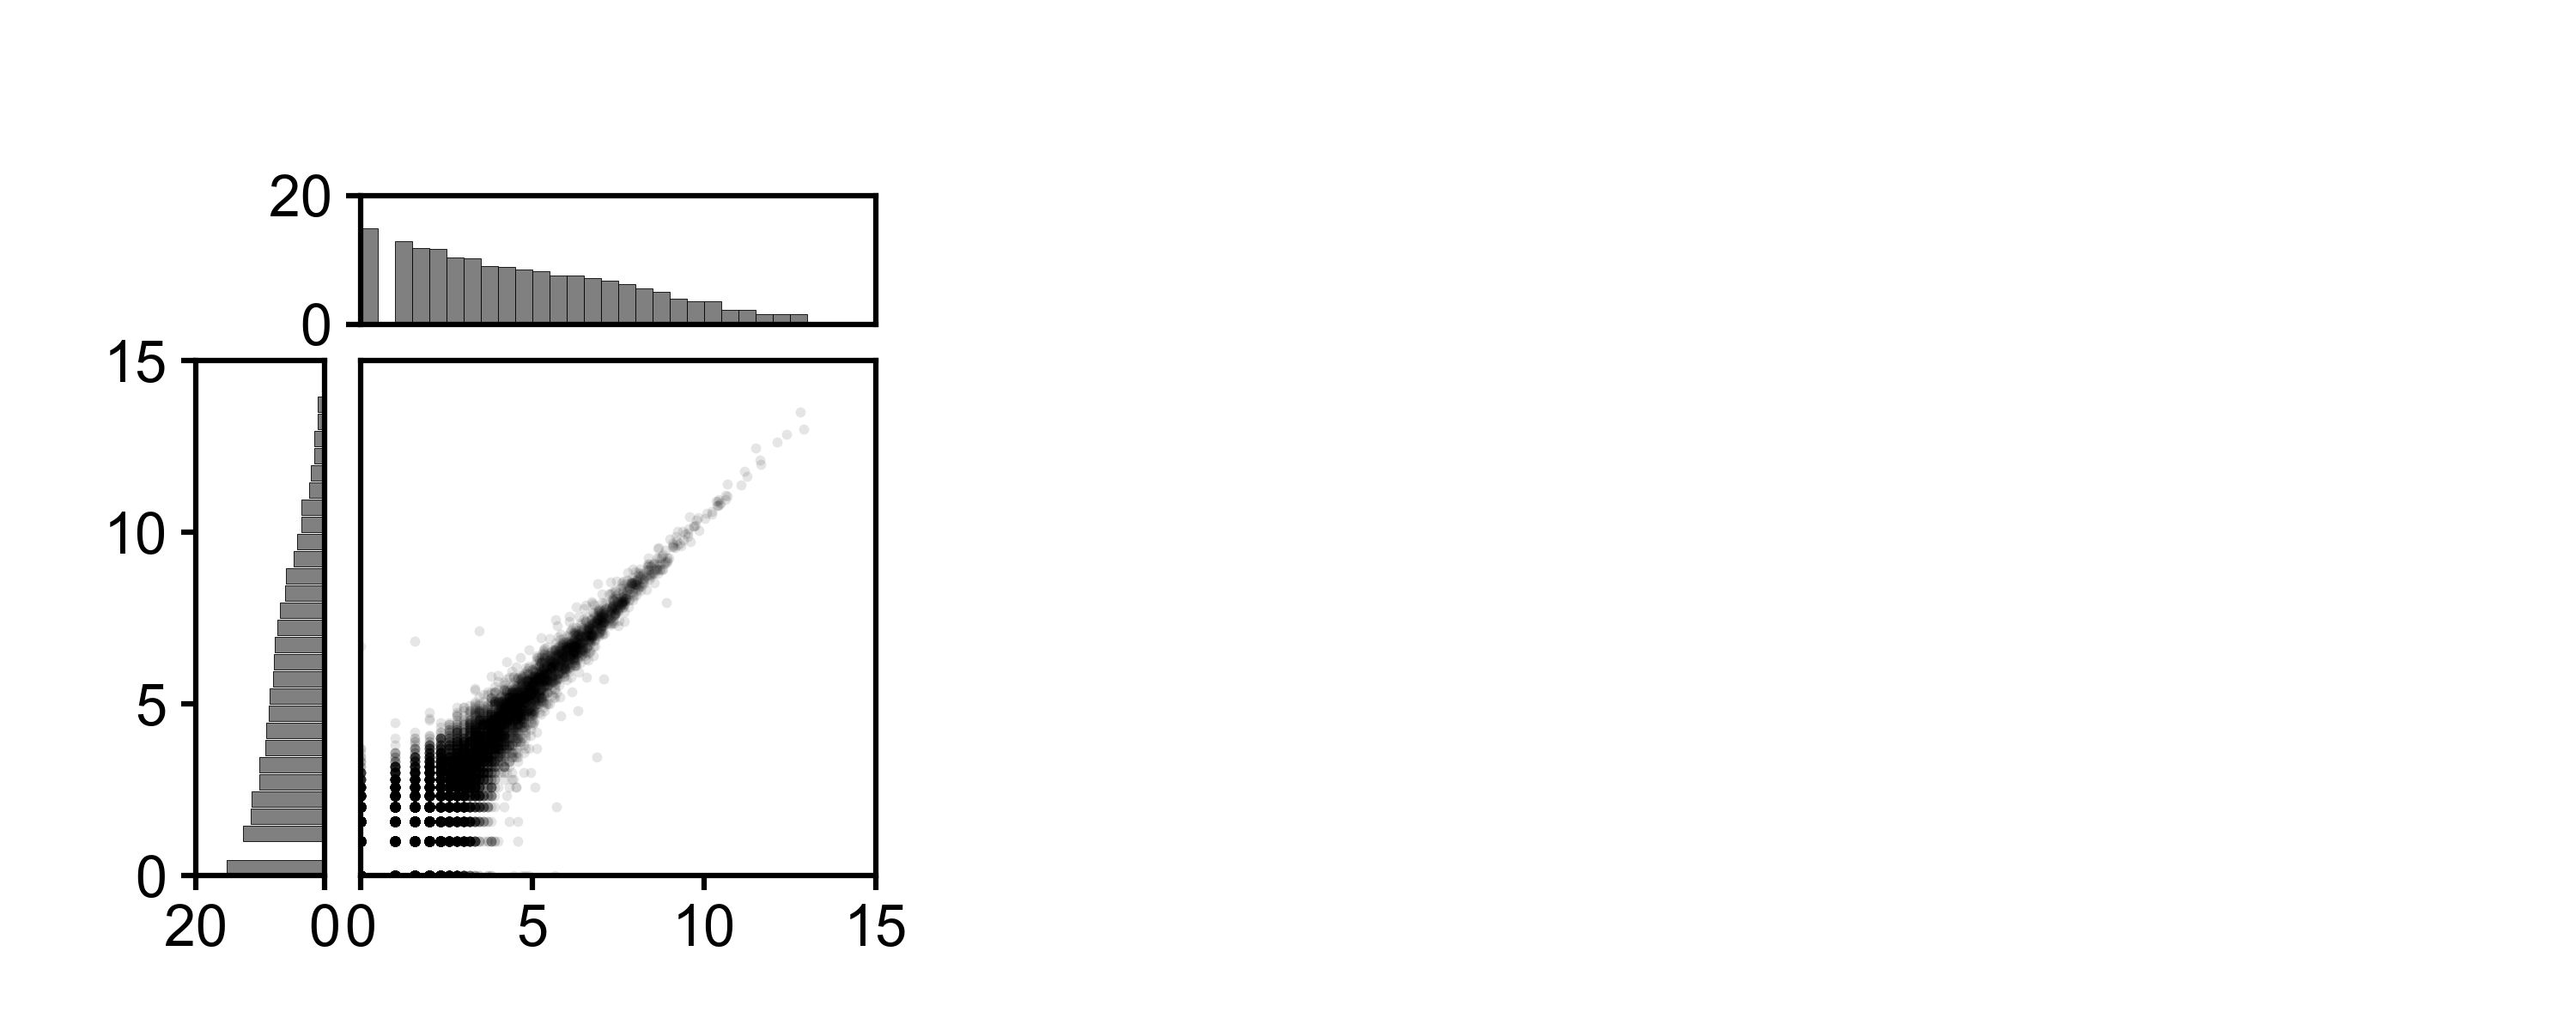

This chart was generated by the following Python code:
import matplotlib
matplotlib.rcParams['pdf.fonttype'] = 42
matplotlib.rcParams['ps.fonttype'] = 42

import argparse 
import numpy as np
import matplotlib.pyplot as plt
import matplotlib.patches as mplpatches
import math
import matplotlib as mpl

plt.style.use('BME163')
mpl.rcParams['xtick.labelsize'] = 5.6
mpl.rcParams['ytick.labelsize'] = 5.6


figure_width=5.0#3.42
figure_height=2.0

plt.figure(figsize=(figure_width,figure_height))

panel_width=1/figure_width
panel_height=1/figure_height

panel1=plt.axes([0.14,0.15,panel_width,panel_height])
panel2=plt.axes([0.076,0.15,0.05,panel_height])
panel3=plt.axes([0.14,0.685,panel_width,0.125])
#panel2=plt.axes([0.6,0.2,panel_width,panel_height])

x_values=[]
y_values=[]
for line in open('BME163_Input_Data_1.txt'):
    a=line.strip().split('\t')
    number1=int(a[1])
    number2=int(a[2])

    x_values.append(number1)
    y_values.append(number2)


x = np.log2([i+1 for i in x_values])
y = np.log2([j+1 for j in y_values])


#for i in range(0,len(x_values)):
panel1.scatter(x,y,s=2,
             color='black',
             marker='o',
             #markeredgecolor='red',
             #markeredgewidth=0,
             #markerfacecolor='black',
             #markersize=1.5,
             linewidth=0,
             #linestyle='--',
             alpha=0.1)

panel1.set_xlim(0,15)
panel1.set_ylim(0,15)
panel1.set_xticks([0,5,10,15])
panel1.set_yticks([])


panel2.set_xticks([20,0])
panel2.set_yticks([0,5,10,15])
#panel2.hist(np.log2(np.asarray(y_values)+1),orientation='horizontal')
panel2.set_ylim(0,15)
panel2.set_xlim(20,0)


panel3.set_ylim(0,20)
#panel3.set_xlim(0,15)
panel3.set_xticks([])

#use np.histogram to produce array
#plot arrays using rectangle function


bins = np.arange(0,30,1)/2
x_histogram, x_bins = np.histogram(x,bins)
x_plot = np.log2([i+1 for i in x_histogram])
for i in range(len(x_plot)):
	temp_rect = mplpatches.Rectangle(((i*panel_width/6),0),(panel_width/6),(x_plot[i]),facecolor='grey',linestyle = '-',linewidth=0.1,edgecolor='black')
	panel3.add_patch(temp_rect)

y_histogram,y_bins = np.histogram(y,bins)
y_plot= np.log2([i+1 for i in y_histogram])
for j in range(len(y_plot)):
	temp_rect = mplpatches.Rectangle((0.075,j*panel_height),y_plot[j],panel_width*2.3125,facecolor='grey',linestyle='-',linewidth=0.1,edgecolor='black')
	panel2.add_patch(temp_rect)







plt.savefig('HW2_week7.pdf',transparent=False)















